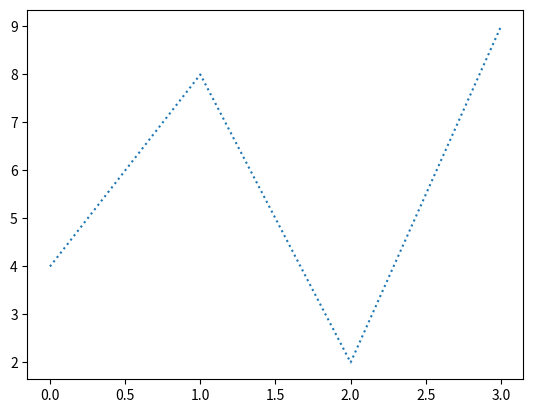

Source code (Python):
#linestyle

import matplotlib.pyplot as plt

x=[4,8,2,9]
plt.plot(x,linestyle='dotted')
plt.show()
